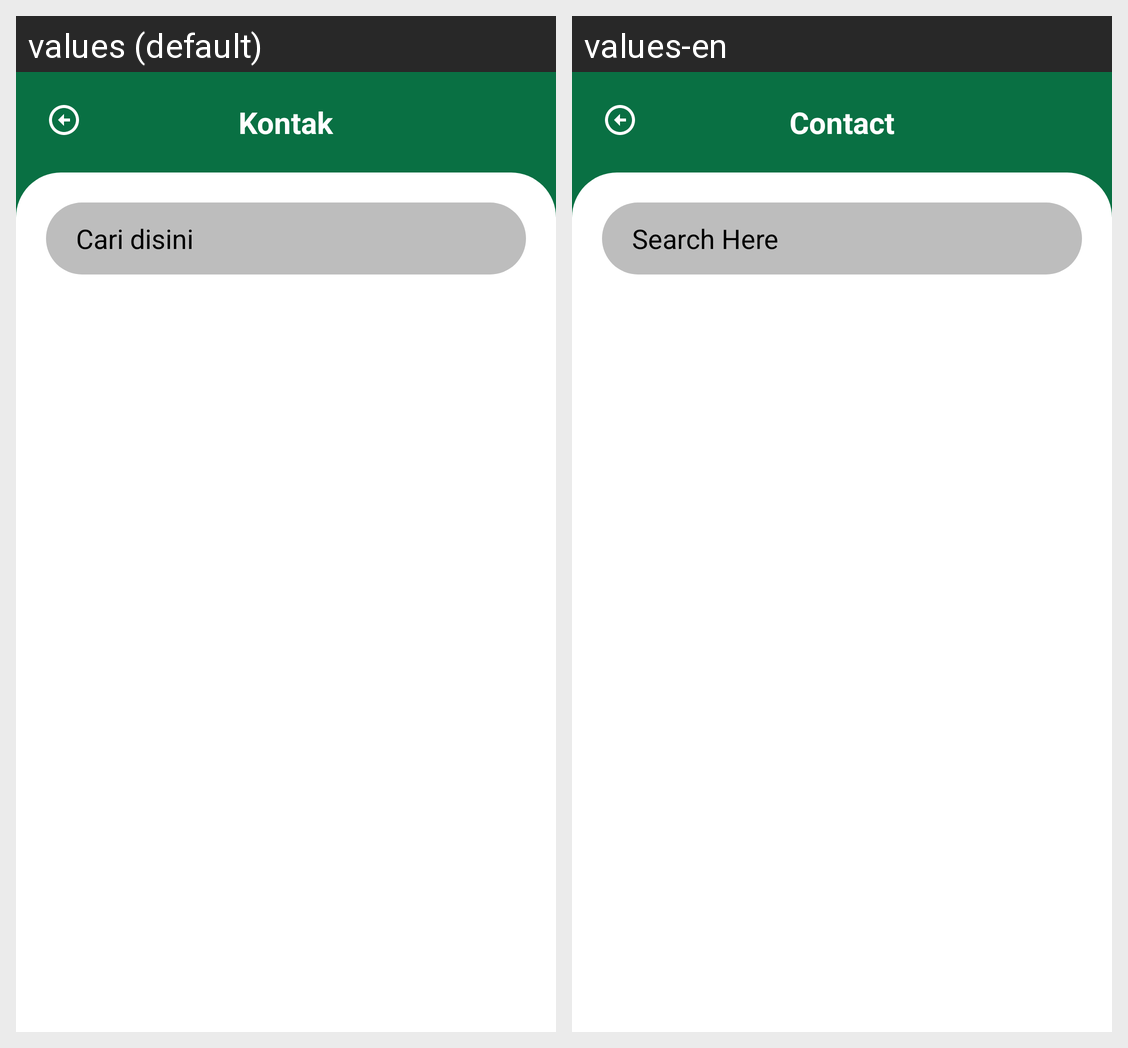

This grid shows one Android layout under two languages. Give, for every string resource on the screen, its name, the default text and each shown locale's text.
Android screen res/layout/activity_contact.xml rendered under 2 locales, left to right: values (default), values-en. Device: Nexus 5 (rendered at 1080×1920; each locale shown at half size, 540×960, under a caption strip naming it); theme Theme.ParentingApp.
Strings drawn on this screen, with the default value and each locale's value (text and hints the layout hard-codes, and strings that could not be matched under every locale, appear in the picture but are not listed):

contact
  values: Kontak
  values-en: Contact

search_hint
  values: Cari disini
  values-en: Search Here
